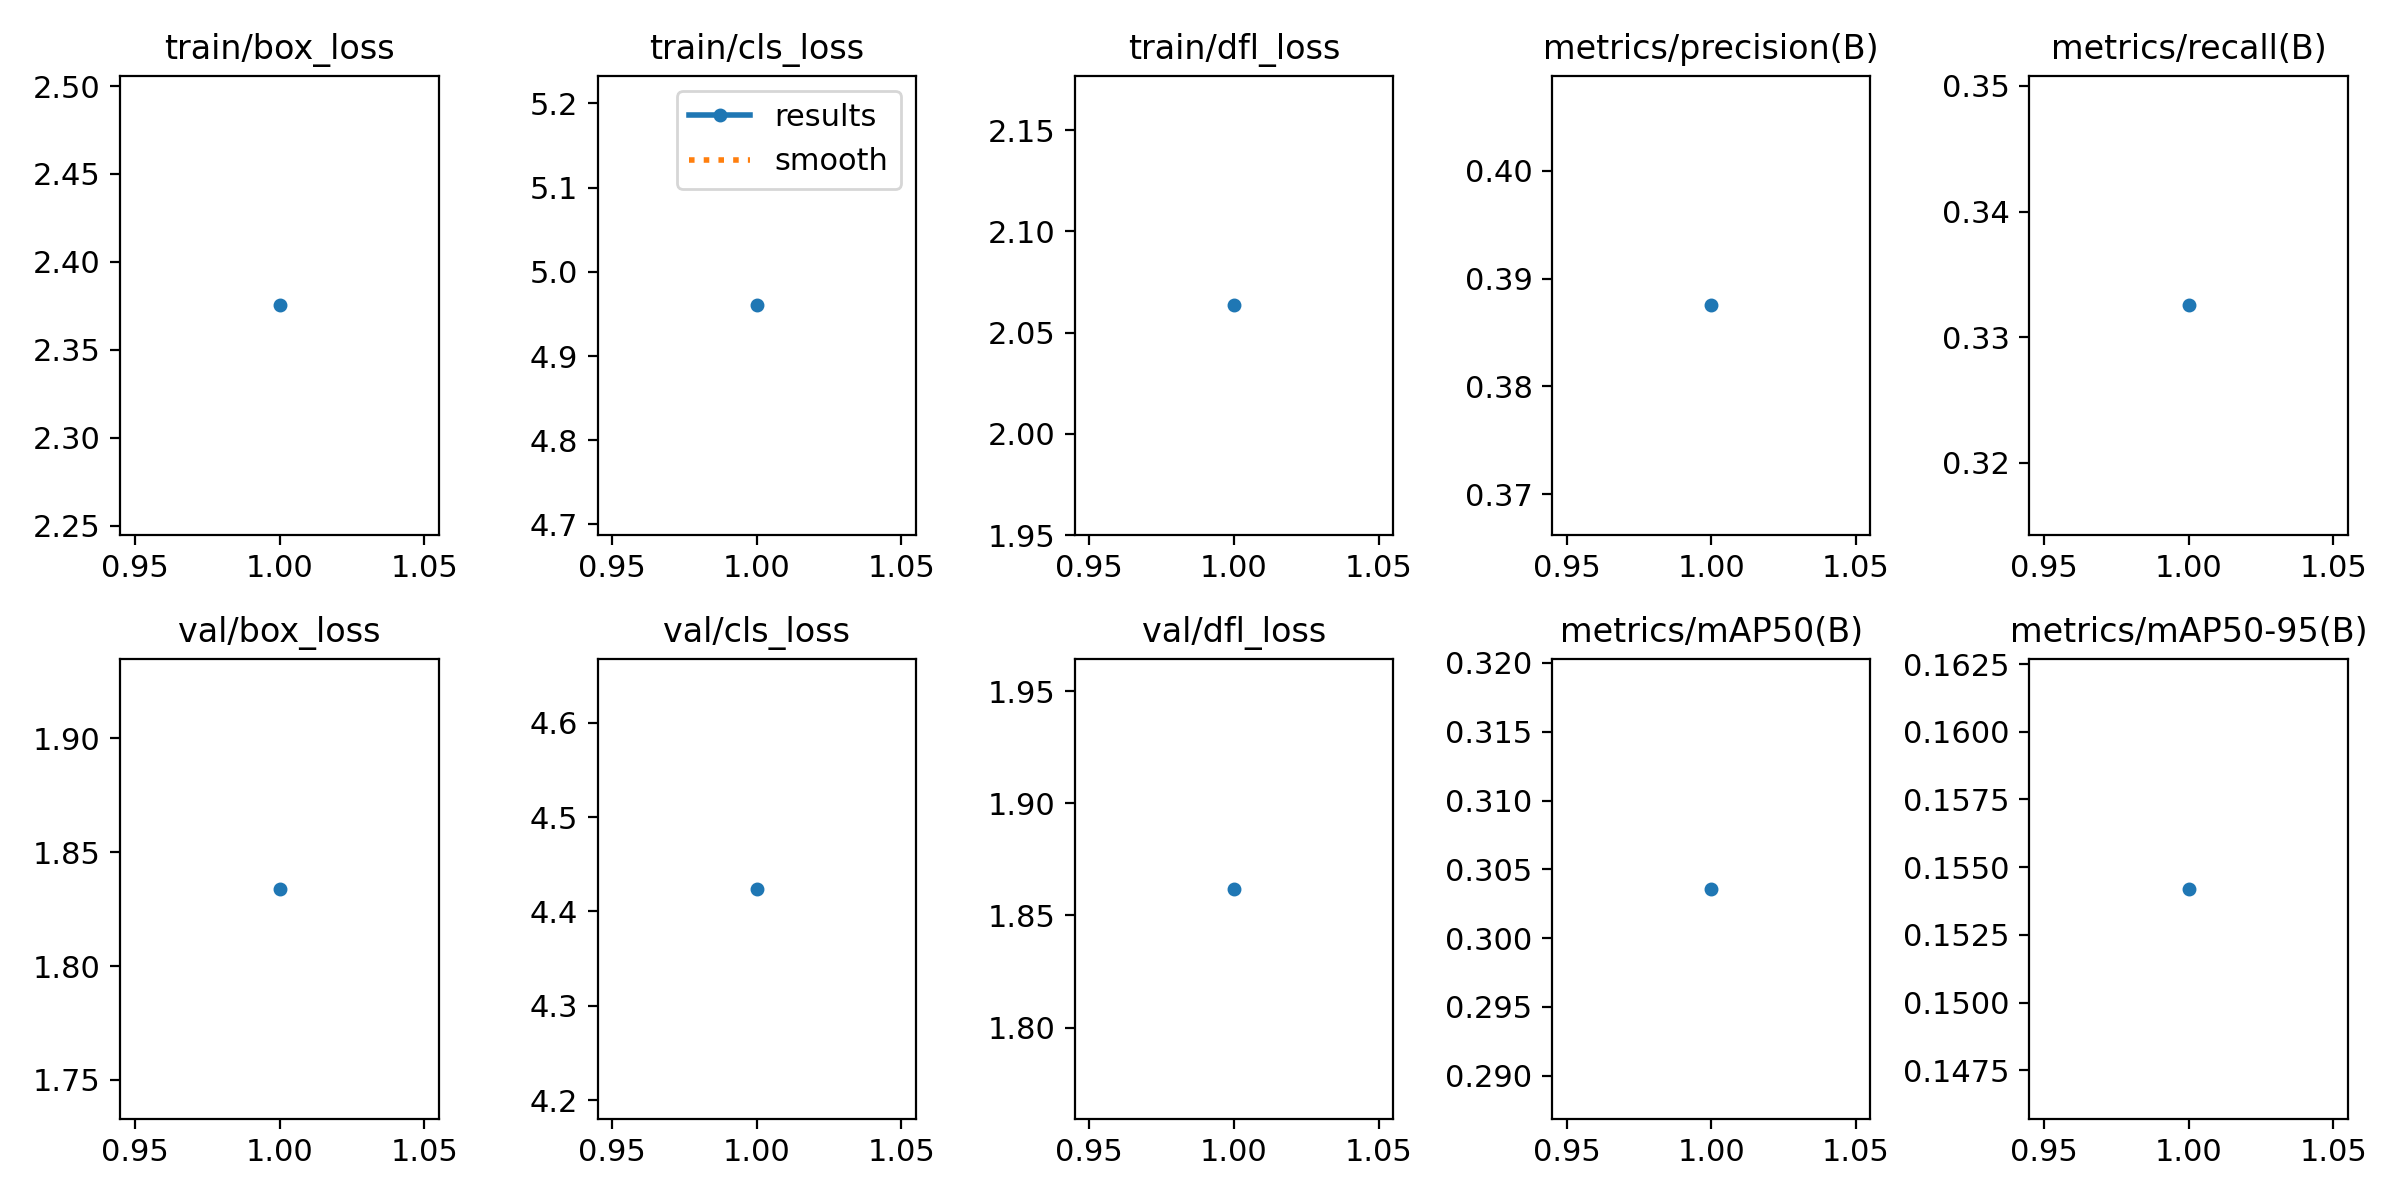

The table this chart was drawn from, first rows:
epoch, time, train/box_loss, train/cls_loss, train/dfl_loss, metrics/precision(B), metrics/recall(B), metrics/mAP50(B), metrics/mAP50-95(B), val/box_loss, val/cls_loss, val/dfl_loss, lr/pg0, lr/pg1, lr/pg2
1, 148.8, 2.375, 4.96, 2.063, 0.3875, 0.3325, 0.3036, 0.1542, 1.834, 4.424, 1.862, 0.0002001, 0.0002001, 0.0002001
